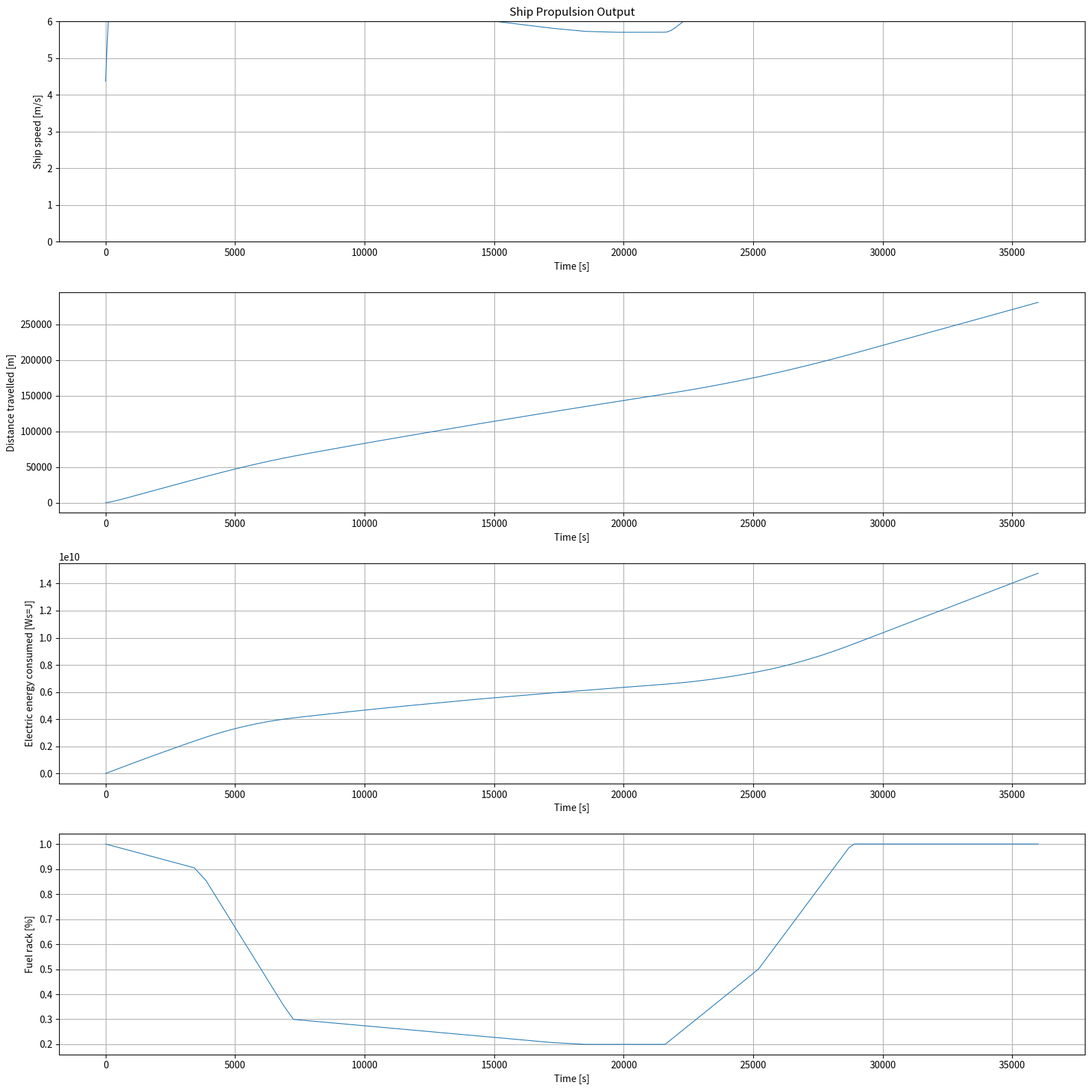
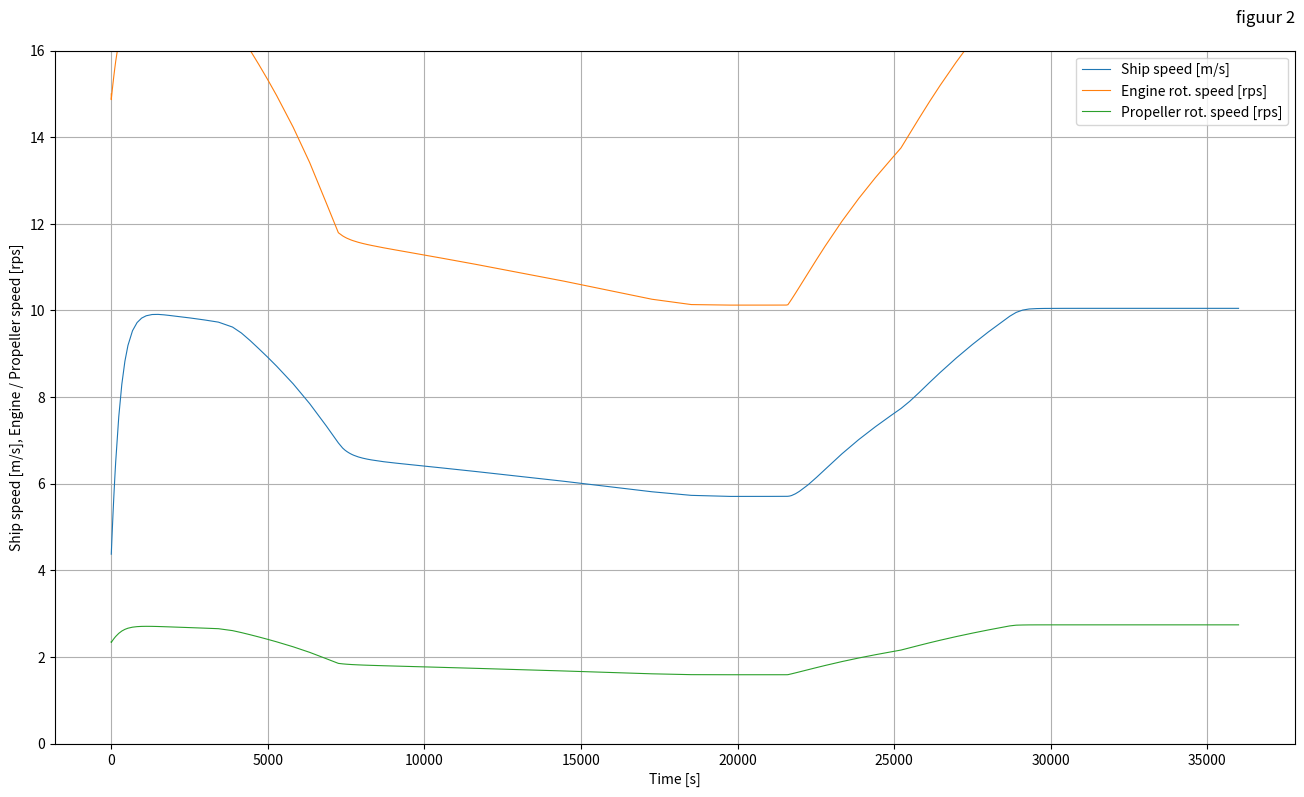
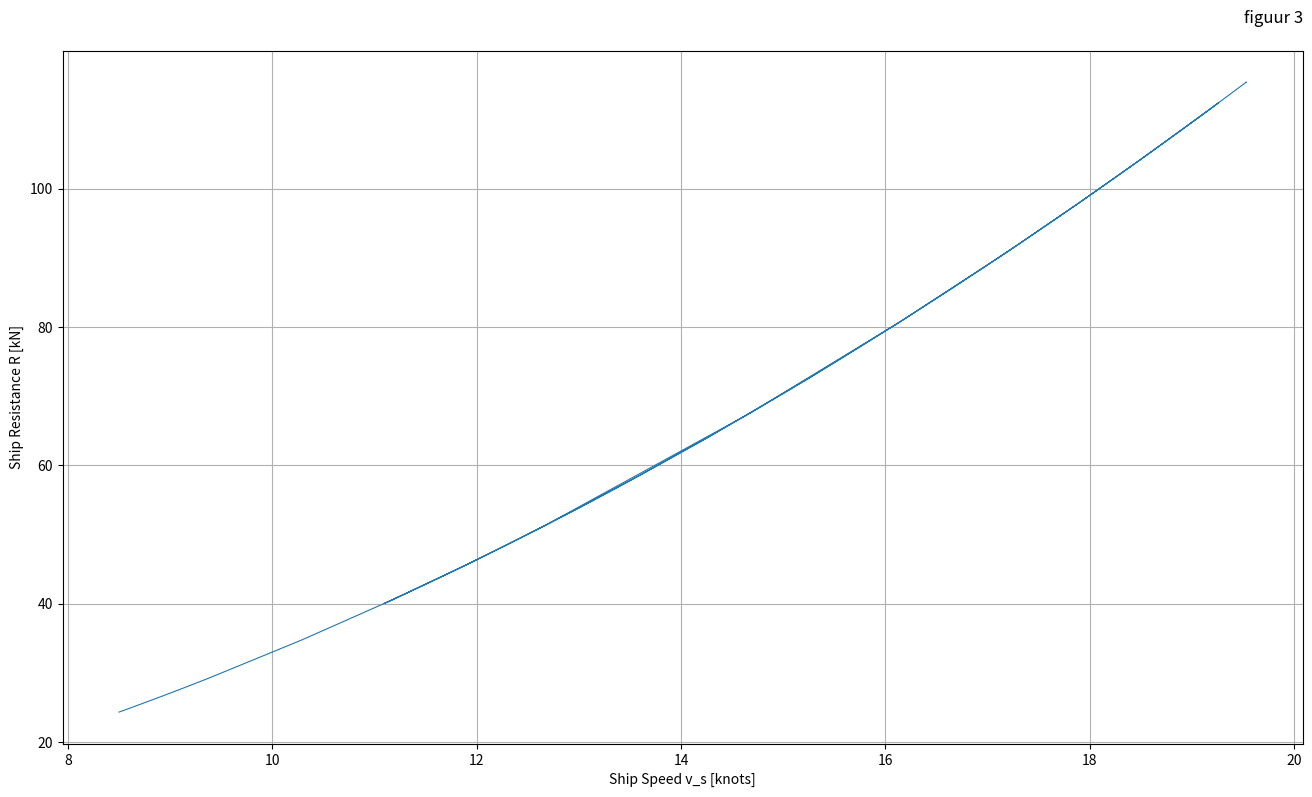
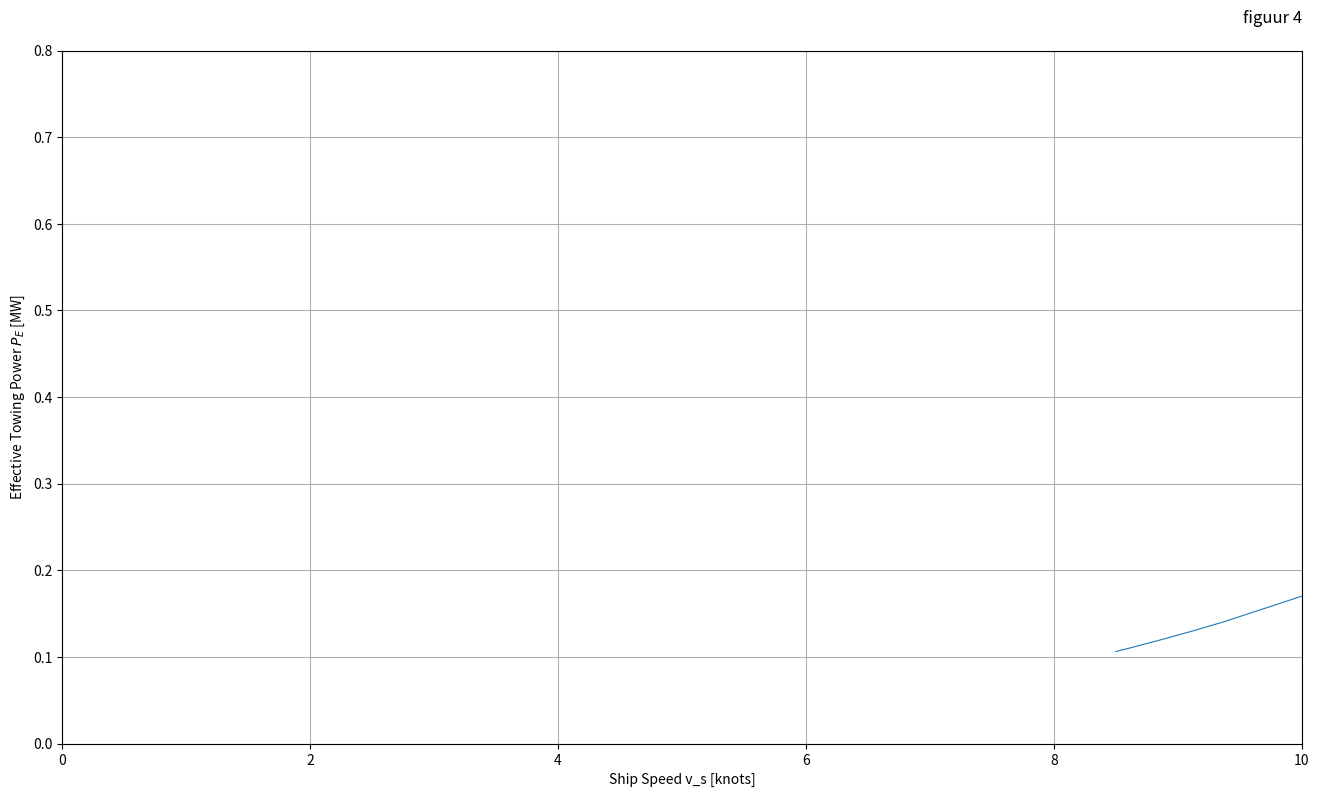
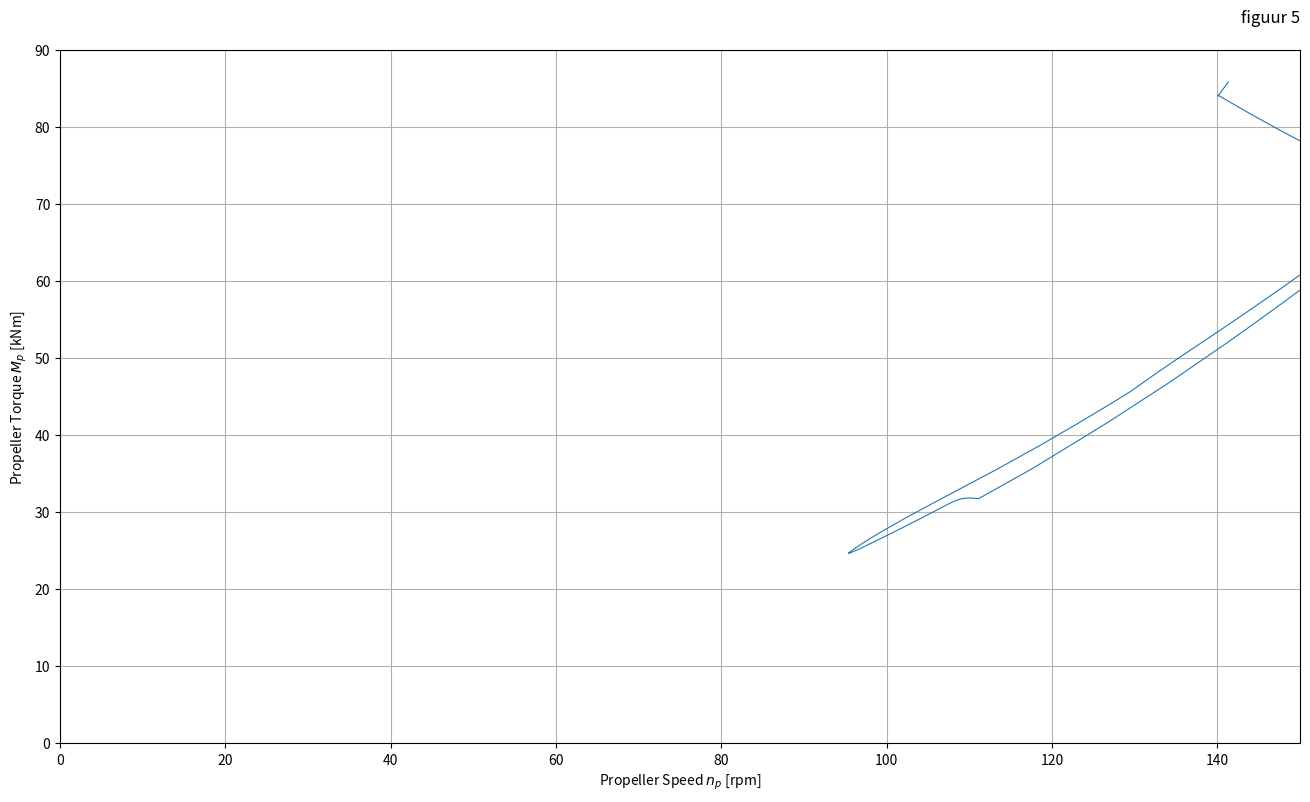
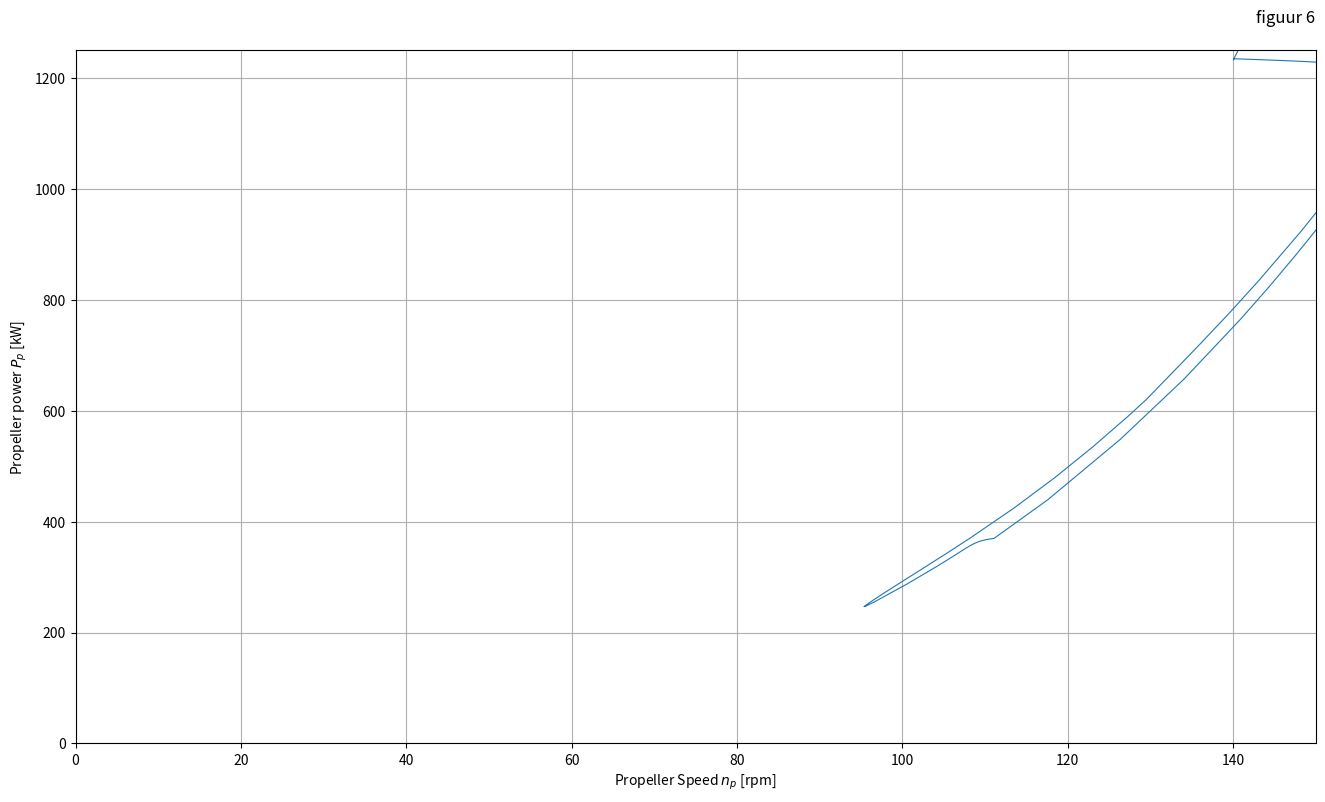
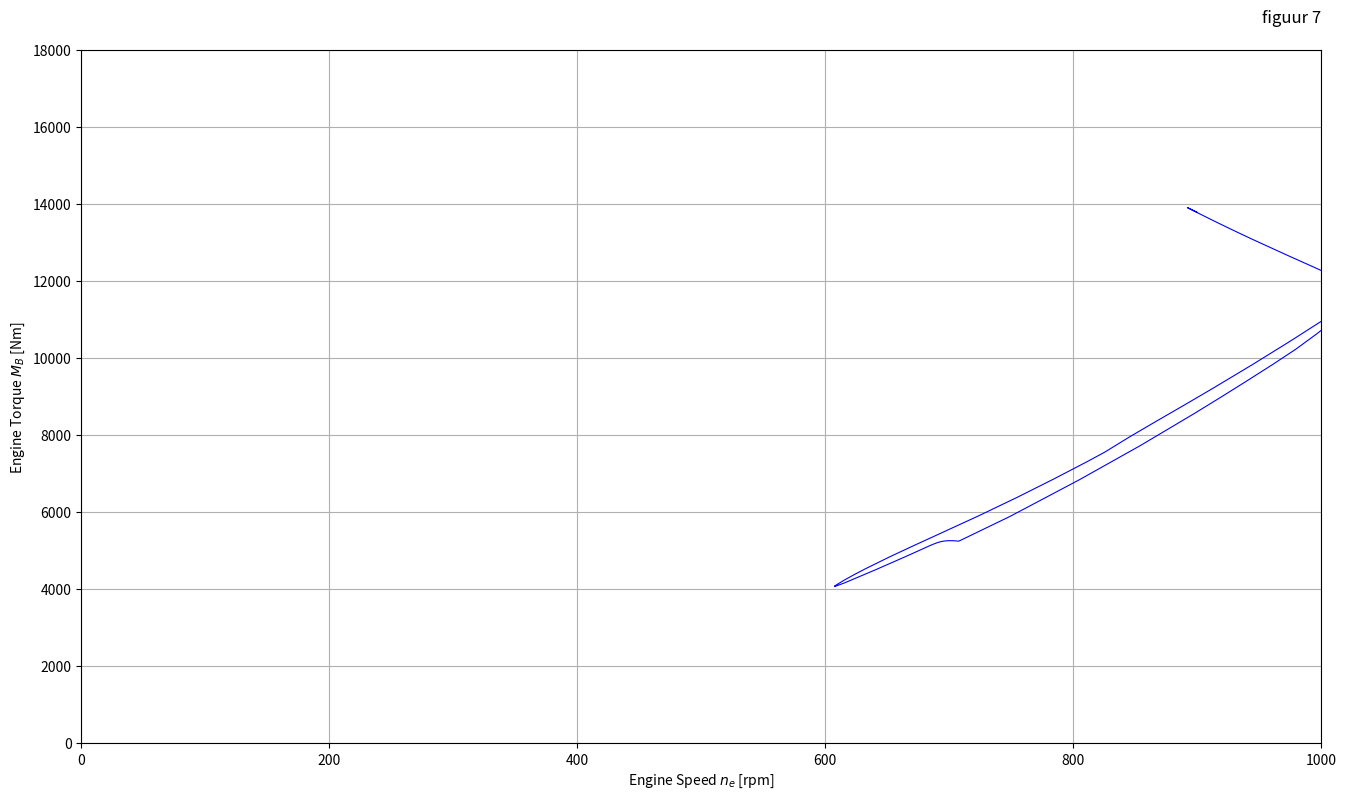
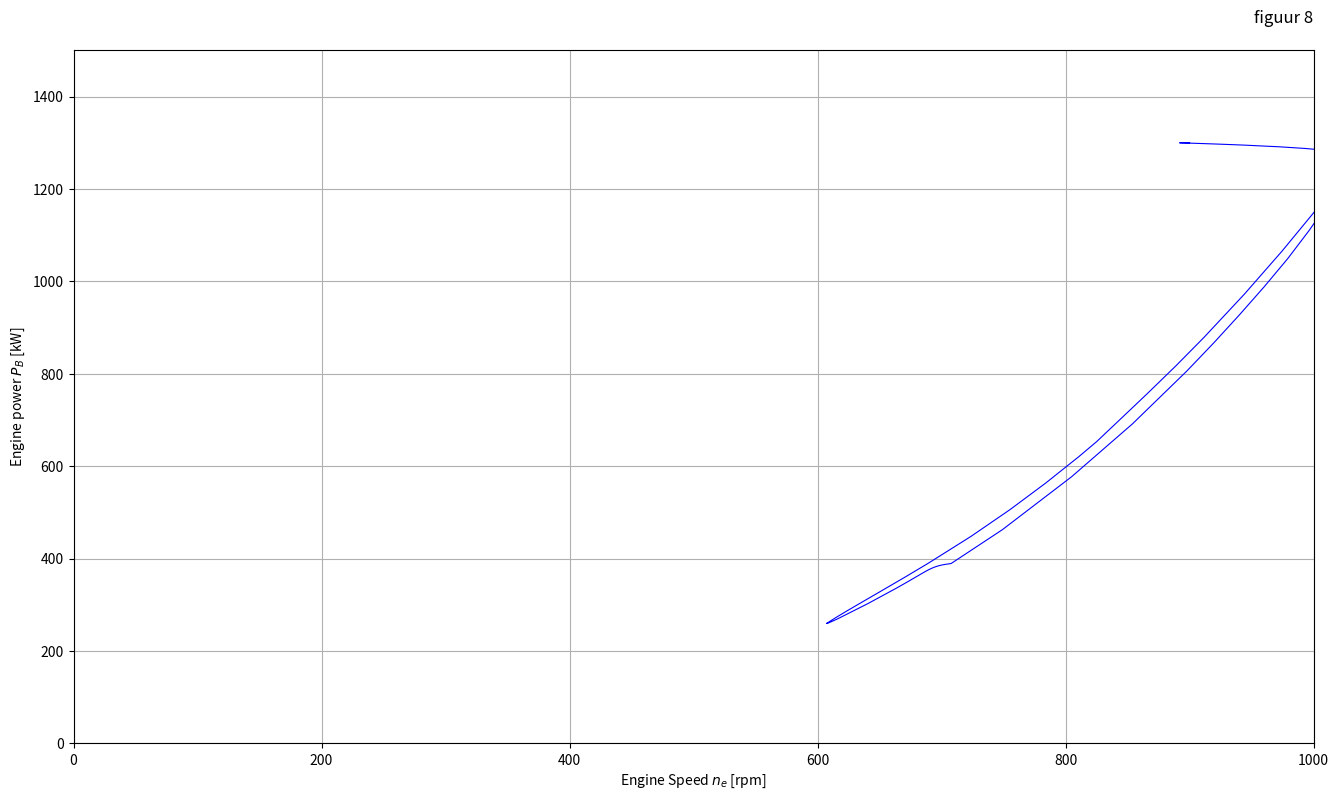
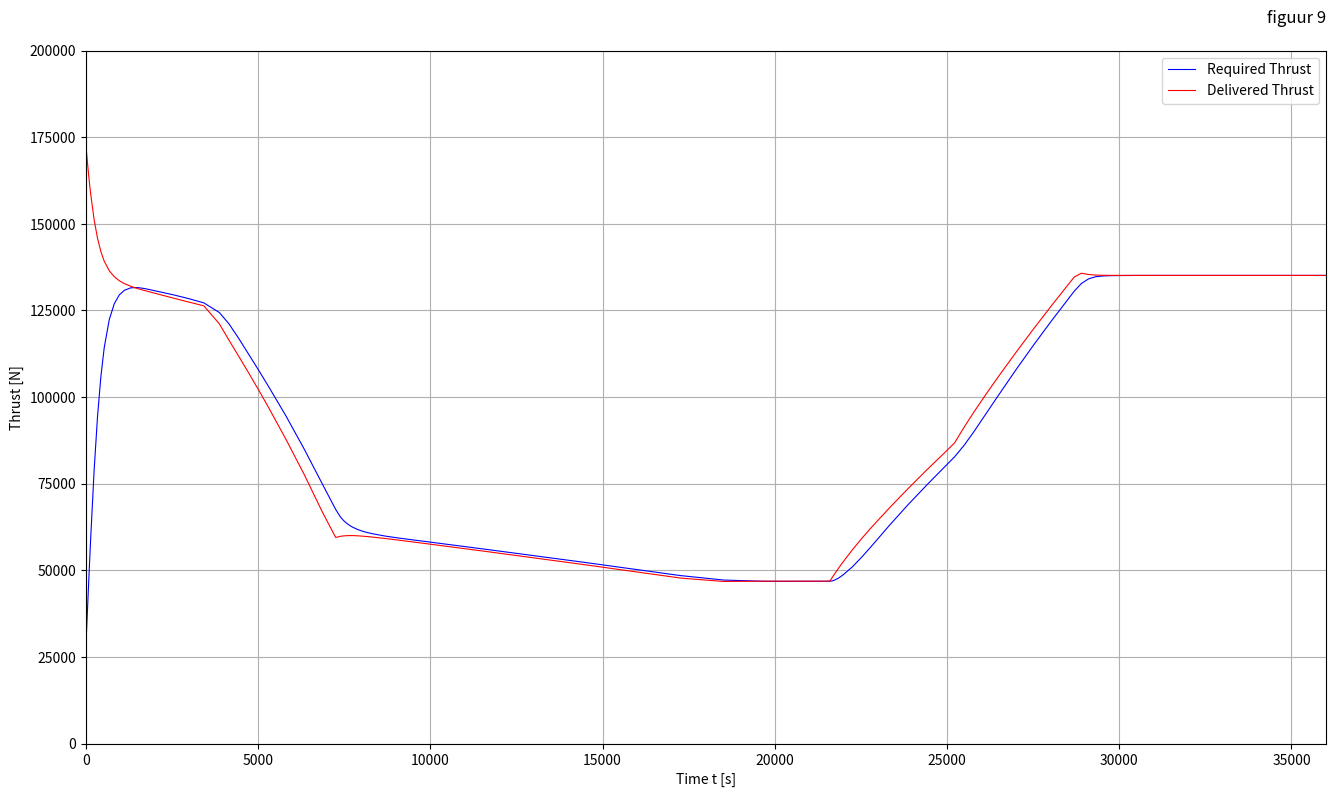
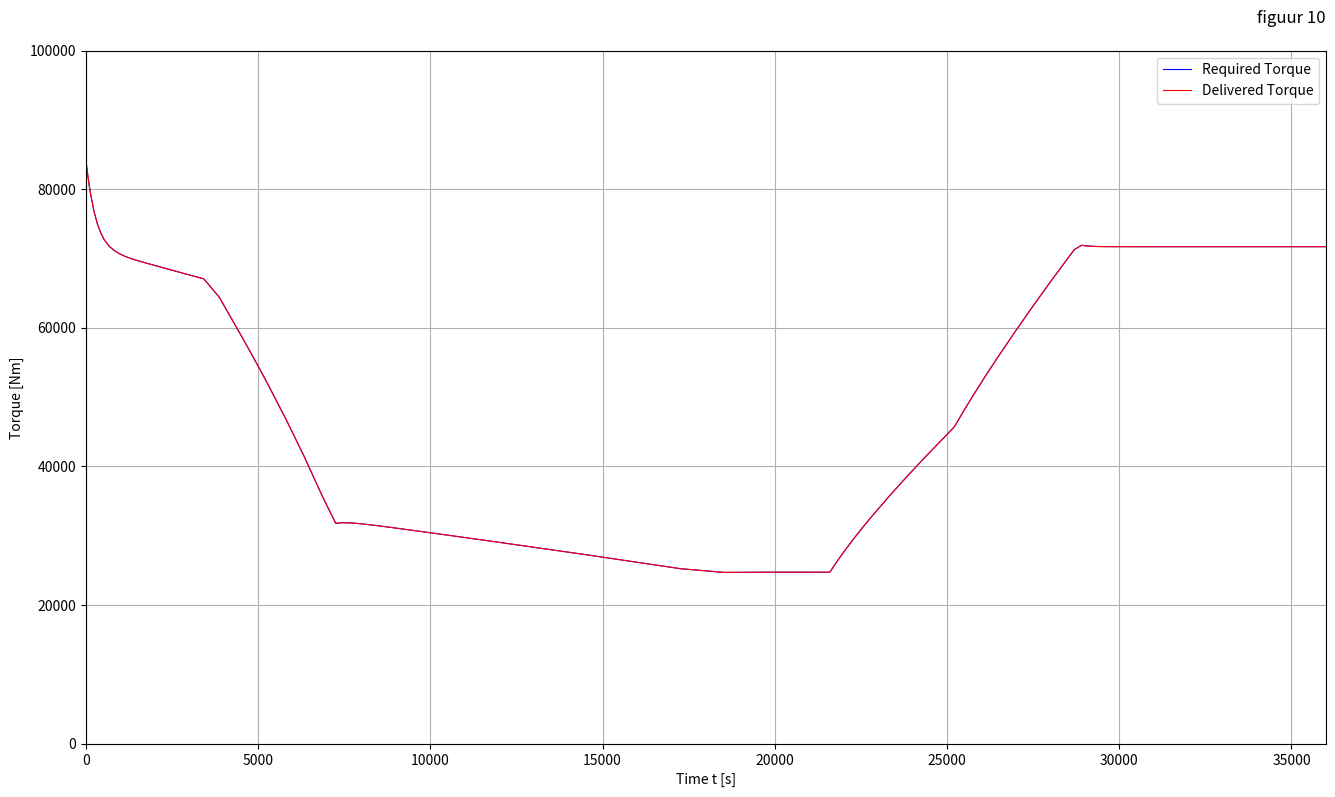
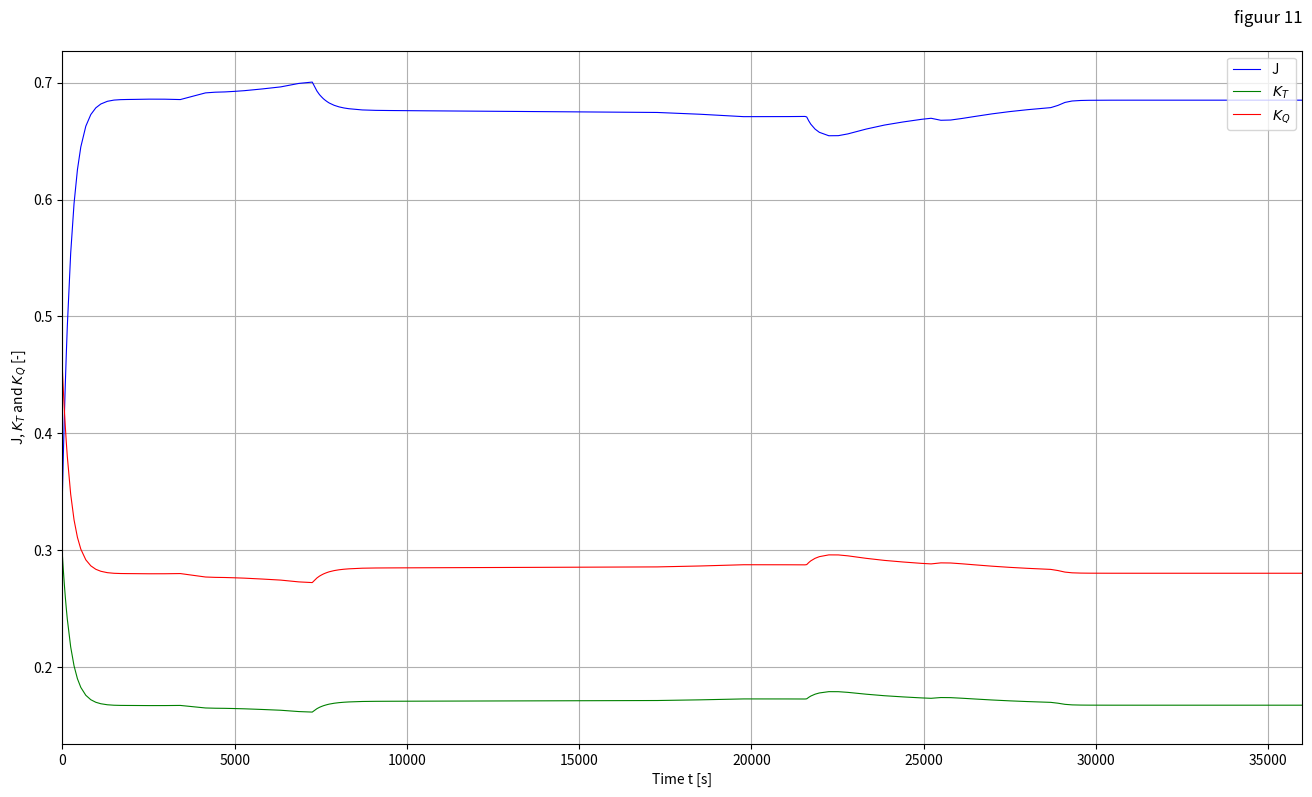
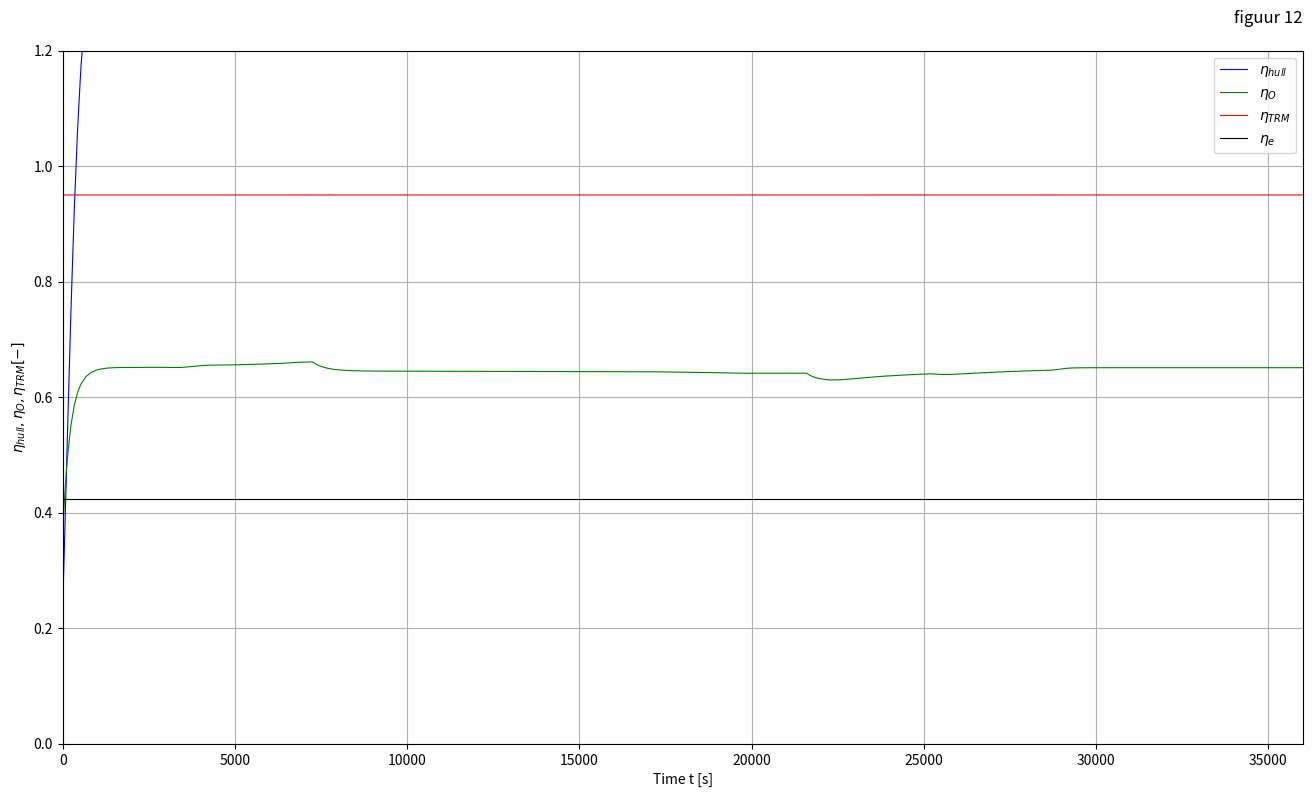
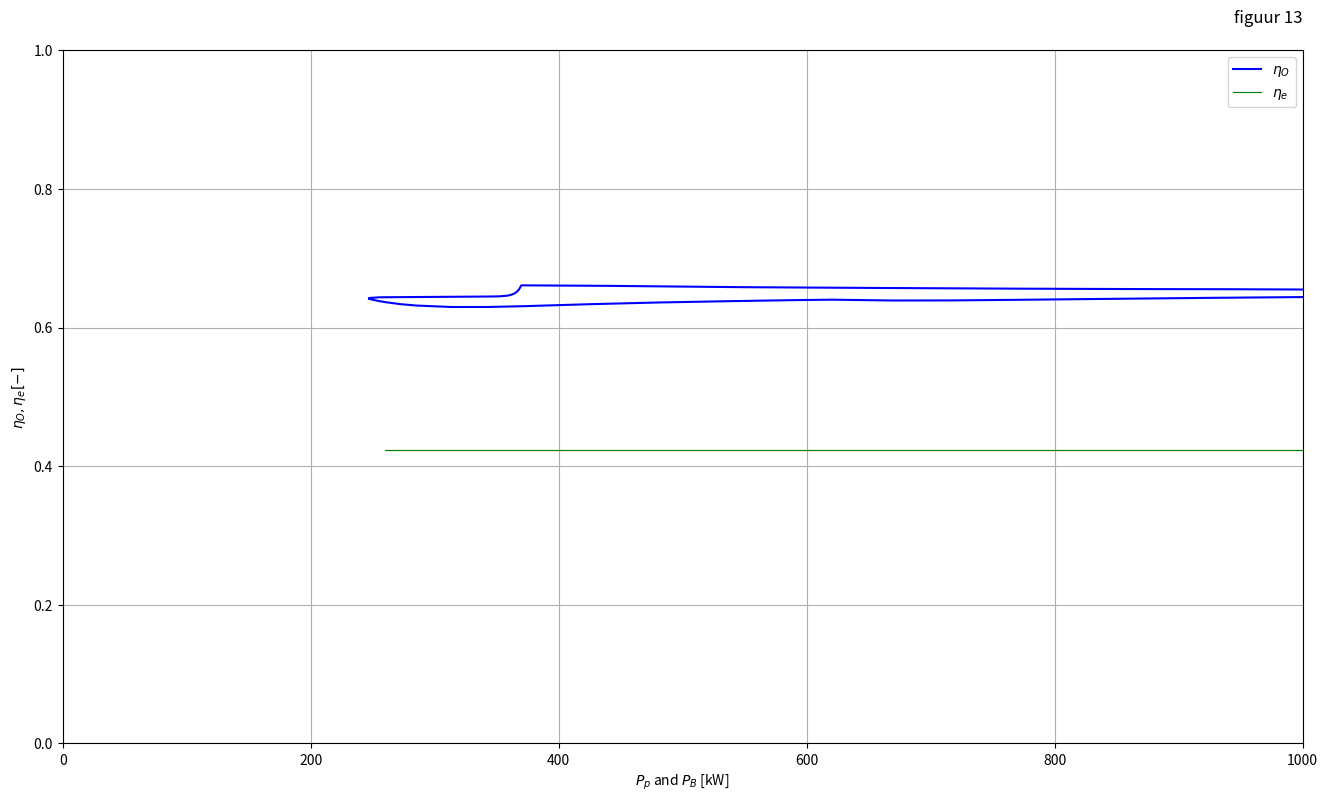

The script that saved these images, in order:
# -*- coding: UTF-8 -*-
"""
Created by Xiaozhe Wang
        based on Matlab/simulink code of dr. P.deVos
TU Delft 3ME / MTT / SDPO / ME
Version 5.3.1
01-April-2025
History:

20220628: EU: modified plots
20240209: EU: modified parameters for Labrax i.s.o. Visserskotter
20240209: EU: modified function names
20240212: EU: created f_EE function for electrical engine
              modified plot limits/titles
20250401: EU: final cleanup for new course WVA1                            
"""

import math
import matplotlib.pyplot as plt
import numpy as np
from scipy.integrate import BDF, LSODA, RK23, RK45, Radau, solve_ivp
from scipy.interpolate import interp1d as ip

#Simulation preference setting

#Initial experiment
Total_time = 36000 #[s] Total simulation time
X_iv_t_control = np.array([0,        0.1*Total_time, 0.2*Total_time, 0.5*Total_time, 0.6*Total_time, 0.7*Total_time, 0.8*Total_time, Total_time]) #[s] setting time point
X_fs    =        np.array([1.0,      0.9,            0.3,            0.2,            0.2,            0.5,            1.0,           1         ]) #[-] fuel rack factor, 1 is maximum
Y_iv_t_control = np.array([0,        0.1*Total_time, 0.2*Total_time, 0.5*Total_time, 0.6*Total_time, 0.7*Total_time, Total_time]) #[s] setting time point
Y_df    =        np.array([1,        1,              1,              1,              1,              1,              1         ]) #[-] disturbance factor


#Time step setting
""" 
'var' is variable-time step
'fix' is fixed-time step
"""
time_set = 'var' #Choose fixed-time step or variable-time step
ODE_solver = 'BDF' #Choose ODE solver "RK45, RK23, Radau, BDF, LSODA" 
"""
RK45, RK23 is explicit ode solver. Radau, BDF is implicit ode solver. 
LSODA is for both.
BDF are best choice for WVA1 start model. Other ODE solvers can solve it,
but they have some little problems.
"""
#Fixed-time step setting
time_step = 1 #[s]
Sim_step = int(Total_time / time_step)
time_out = np.linspace(0, Total_time, Sim_step+1)


#Fuel Properties
LHV = 42700 #[kJ/kg]  Lower Heating Value
print('fuel properties loaded')

#Physical constant
rho_sea = 1025 #[kg/m^3] density of sea water
print('water properties loaded')

#Ship Data
w = 0.402 # [-] wake factor uit HM sheet Jasper
# starting constant c1 = 6.182 [-] resistance coefficient of R = c1 * (v_s ^ 2)
thrust_factor = 0.146 #[-] thrust deduction factor uit HM sheet Jasper
m_ship = 8000000 #[kg] ship mass
print('ship data loaded')

#Propeller Data
D_p = 3.2 #[m] propeller diameter
K_Ta = -0.3806249348453717 #[-] K_T factor a
K_Tb = 0.42801491427784377 #[-] K_T factor b
K_Qa = -0.05161586200877774  #[-] K_Q factor a
K_Qb = 0.06337724303919309 #[-] K_Q factor b
eta_R = 1.01 #[-] relative rotative efficiency
print('propellor data loaded')

#Engine Data
#m_fuelnom = 1.314762 #[g] nominal fuel injection
#i = 6 #[-] number of cylinders
#k_es = 2 #[-] k-factor for engines based on nr.of strokes per cycle

# Electrical motor data
# Electro Adda W40 LX6
e_voltage = 600 # V
e_max_current = 1.220E3 # A
e_num_of_engines = 2
e_max_power = 650E3 #W
e_max_torque = 6900 # Nm
e_max_rpm = 900/60 # rps Hz
e_eta_el = 0.888 # from Zuidgeest 3.2.3

eta_e = 0.424 #[-] nominal engine efficiency  from Zuidgeest 3.2.3
print('engine data loaded')

#Gearbox Data
#i_gb = 4.21 #[-] gearbox ratio
i_gb = 6.369 #[-] gearbox ratio
eta_TRM = 0.95 # [-] transmission efficiency
I_tot = 200 # [kg*m^2] total mass of inertia of propulsion system
print('gearbox data loaded')

#Initial Values
v_s0 = 8.5 * 0.5144444444 #[m/s] initial ship speed from verslag S.F.K.Zuidgeest
n_e0 = 900/60 #[rps] Nominal engine speed in rotations from B.1.3. verslag S.F.K.Zuidgeest 
n_p0 = n_e0 / i_gb #[rps] initial rpm
s0 = 0 #[m] travel distance
FC0 = 0 #[g] fuel consumed
P_B0 = 2* 650 #[kW] Nominal electric engine  power from Zuidgeest
M_B0 = P_B0 * 1000 / (2 * math.pi * n_e0) #([P_b*1000/2/math.pi/n_eng_nom])

#Sub function

#Look-up fuelrack
def calc_X_fs_set(t, X_iv_t, Xfs):
    X_fs_set = np.interp(t, X_iv_t, Xfs)
    return X_fs_set

#Look-up disturbance
def f_Y_df_set(t, Y_iv_t, Y_df):
    Y_df_set = np.interp(t, Y_iv_t_control, Y_df)
    return Y_df_set

#Advance Ratio
def calc_AdvanceRatio(v_s, n_p):
    v_a = v_s * (1 - w)
    J = v_a / (n_p * D_p)
    return [v_a, J]

#Propeller Thrust
def f_PTh(v_s, n_p):
    K_T = K_Ta * calc_AdvanceRatio(v_s, n_p)[1] + K_Tb
    F_prop = K_T * (n_p ** 2) * rho_sea * (D_p ** 4)
    return [K_T, F_prop]

#Ship Resistance
# reynoldsmodel -> Cfmodel -> k -> Ctmodel -> Cwmodel -> Cwschip -> reynoldsschip -> Cfschip -> Ctschip -> Rtschip
def reynoldsgetalBerekening(V, L, vis):
    Re = (V*L)/vis
    return Re

def cfBerekening(Re):
    Cf = 0.075/((np.log10(Re) - 2)**2)
    return Cf

def ctBerekening(R_tot, rho_water, v_model, S_model):
    Ct = R_tot/(0.5*rho_water*(v_model**2)*S_model)
    return Ct

def cwBerekening(Ct, Cf, k):
    Cw = Ct - (Cf * (1 + k))
    return Cw

# reynoldsmodel -> Cfmodel -> k -> Ctmodel -> Cwmodel -> Cwschip -> reynoldsschip -> Cfschip -> Ctschip -> Rtschip
alpha = 50
V_metingen = np.array([0.0016, 0.0973, 0.1968, 0.2957, 0.3948, 0.4941, 0.5934, 0.6925, 0.7916, 0.8904, 0.9896, 1.1880])
R_tot_model = np.array([0.8402, 0.8984, 1.0203, 1.1544, 1.3701, 1.6332, 1.9424, 2.3537, 2.1885, 3.4843, 4.8205, 9.5683])
L_schip = 117.7
L_model = L_schip/alpha
S_schip = 2661.0
S_model = S_schip/(alpha**2)
vis_sleeptank = 1.0621*10**(-6)
vis_schip = 1.28324*10**(-6)
rho_model = 998.6536
rho_schip = 1026.6376

Re_model = reynoldsgetalBerekening(V_metingen, L_model, vis_sleeptank)

Cf_model = cfBerekening(Re_model)
k = 738
Ct_model = ctBerekening(R_tot_model, rho_model, V_metingen, S_model)
Cw_model = cwBerekening(Ct_model, Cf_model, k)
Cw_schip = Cw_model


def cBerekening(cw, cf, k, v_s):
    cw_func = ip(V_metingen, cw, bounds_error=False, fill_value=0)
    c = cw_func(v_s) + cf*(1 + k)
    return c

def calc_ShipResistance(v_s, Y_df_set):
    Re_schip = reynoldsgetalBerekening(v_s, L_schip, vis_schip)
    cf_schip = cfBerekening(Re_schip)
    c1 = cBerekening(Cw_schip, cf_schip, k, v_s)
    R = (Y_df_set * c1 * (v_s ** 2))*1E3
    R_sp = R / (1 - thrust_factor)
    return [R, R_sp]

#Ship Translational Dynamics
def f_STD(v_s, n_p, Y_df_set):
    dv_sdt = (f_PTh(v_s, n_p)[1] - calc_ShipResistance(v_s, Y_df_set)[1]) / m_ship
    dsdt = v_s
    return [dv_sdt, dsdt]

#Propeller Torque
def f_PTo(v_s, n_p):
    K_Q = K_Qa * calc_AdvanceRatio(v_s, n_p)[1] + K_Qb
    Q = K_Q * (n_p ** 2) * rho_sea * (D_p ** 5)
    M_prop = Q / eta_R
    return [K_Q, Q, M_prop]

#Electric Engine
def f_EE(n_p, x_fs_set):
    n_e = n_p * i_gb
    e_current = (x_fs_set * e_max_current)
    W_e = e_voltage * e_current 
    P_B = W_e  * e_num_of_engines * e_eta_el
    M_B = P_B /(2*math.pi * n_e)
    # Erik to do:
    dFCdt = e_current * e_voltage # vermogen dt sommeert tot electrische energie
    Q_f = 0  
    m_fuel_flux = e_current
    return [n_e, m_fuel_flux, dFCdt, Q_f, W_e, P_B, M_B]

#Shaft Rotational Dynamics
def f_SRD(v_s, n_p, X_fs_set):
    M_TRM = f_EE(n_p, X_fs_set)[6] * i_gb * eta_TRM
    dn_pdt = (M_TRM - f_PTo(v_s, n_p)[2]) / (2 * math.pi * I_tot)
    return [M_TRM, dn_pdt]

#Main program function
#y[0]-v_s  y[1]-n_p y[2]-s y[3]-FC
def main_simulation(t,y):
    X_fs_set = calc_X_fs_set(t, X_iv_t_control, X_fs)
    Y_df_set = f_Y_df_set(t, Y_iv_t_control, Y_df)
    dv_sdt = f_STD(y[0], y[1], Y_df_set)[0] #Ship Translational Dynamics
    dsdt = f_STD(y[0], y[1], Y_df_set)[1] #Ship Translational Dynamics
    dFCdt = f_EE(y[1], X_fs_set)[2] #Diesel Engine
    dn_pdt = f_SRD(y[0], y[1], X_fs_set)[1] #Shaft Rotational Dynamics
    return [dv_sdt, dn_pdt, dsdt, dFCdt]

#ODE solver
if time_set == 'fix':
    #Fixed-time step ODE solver
    sol = solve_ivp(main_simulation, [0, Total_time], [v_s0, n_p0, s0, FC0], method=ODE_solver, t_eval=time_out)
elif time_set == 'var':
    #Variable-time step ODE solver
    sol = solve_ivp(main_simulation, [0, Total_time], [v_s0, n_p0, s0, FC0], method=ODE_solver)

#Simulation output
t_out = sol.t
v_s_out, n_p_out, s_out, FC_out = sol.y
X_out = calc_X_fs_set(sol.t, X_iv_t_control, X_fs)
n_e_out = f_EE(n_p_out, X_out)[0]
Y_out = f_Y_df_set(sol.t, Y_iv_t_control, Y_df)
R_out = calc_ShipResistance(v_s_out, Y_out)[0]
J_out = calc_AdvanceRatio(v_s_out, n_p_out)[1]
P_E_out = R_out * v_s_out
M_prop_out = f_PTo(v_s_out, n_p_out)[2]
P_P_out = M_prop_out * 2 * math.pi * n_p_out
M_B_out = f_EE(n_p_out, X_out)[6]
P_B_out = f_EE(n_p_out, X_out)[5]
R_sp_out = calc_ShipResistance(v_s_out, Y_out)[1]
F_prop_out = f_PTh(v_s_out, n_p_out)[1]
M_TRM_out = f_SRD(v_s_out, n_p_out, X_out)[0]
K_T_out = f_PTh(v_s_out, n_p_out)[0]
K_Q_out = f_PTo(v_s_out, n_p_out)[0]
v_a_out = calc_AdvanceRatio(v_s_out, n_p_out)[0]
P_T_out = F_prop_out * v_a_out
Q_out = f_PTo(v_s_out, n_p_out)[1]
P_O_out = 2 * math.pi * Q_out * n_p_out
Q_f_out = f_EE(n_p_out, X_out)[3]
eta_hull_out = P_E_out / P_T_out
eta_O_out = P_T_out / P_O_out
eta_TRM_out = P_P_out / P_B_out
eta_e_out = np.linspace(eta_e, eta_e, len(t_out))

print("Time point length:", len(t_out))

#Plot Figure
width = 0.8 #Plot line width setting

plt.figure(figsize=(16,16))
plt.subplot(4, 1, 1)
plt.ylim(0,6)
plt.plot(t_out, v_s_out, linewidth=width)
plt.title('Ship Propulsion Output')
plt.xlabel('Time [s]')
plt.ylabel('Ship speed [m/s]')
plt.grid(True)
plt.subplot(4, 1, 2)
plt.plot(t_out, s_out, linewidth=width)
plt.xlabel('Time [s]')
plt.ylabel('Distance travelled [m]')
plt.grid(True)
plt.subplot(4, 1, 3)
plt.plot(t_out, FC_out, linewidth=width)
plt.xlabel('Time [s]')
plt.ylabel('Electric energy consumed [Ws=J]')
plt.grid(True)
plt.subplot(4, 1, 4)
plt.plot(t_out, X_out, linewidth=width)
plt.xlabel('Time [s]')
plt.ylabel('Fuel rack [%]')
plt.grid(True)
plt.tight_layout()


plt.figure(2, figsize=(16,9))
plt.ylim(0, 16)
plt.plot(t_out, v_s_out, t_out, n_e_out, t_out, n_p_out, linewidth=width)
plt.legend(('Ship speed [m/s]', 'Engine rot. speed [rps]', 'Propeller rot. speed [rps]'), loc='upper right')
plt.xlabel('Time [s]')
plt.ylabel('Ship speed [m/s], Engine / Propeller speed [rps]')
plt.grid(True)
plt.title('figuur 2', loc='right', pad=20)

plt.figure(3, figsize=(16,9))
plt.plot(v_s_out * 3600 / 1852, R_out / 1000, linewidth=width)
#plt.xlim([0, 10])
#plt.ylim([0, 250])
plt.xlabel('Ship Speed v_s [knots]')
plt.ylabel('Ship Resistance R [kN]')
plt.grid(True)
plt.title('figuur 3', loc='right', pad=20)


plt.figure(4, figsize=(16,9))
plt.plot(v_s_out * 3600 / 1852, P_E_out / 1E6, linewidth=width)
plt.xlim([0, 10])
plt.ylim([0, 0.8])
plt.xlabel('Ship Speed v_s [knots]')
plt.ylabel('Effective Towing Power $P_E$ [MW]')
plt.grid(True)
plt.title('figuur 4', loc='right', pad=20)


plt.figure(5, figsize=(16,9))
plt.plot(n_p_out * 60, M_prop_out / 1000, linewidth=width)
plt.xlim([0, 150])
plt.ylim([0, 90])
plt.xlabel('Propeller Speed $n_p$ [rpm]')
plt.ylabel('Propeller Torque $M_p$ [kNm]')
plt.grid(True)
plt.title('figuur 5', loc='right', pad=20)


plt.figure(6, figsize=(16,9))
plt.plot(n_p_out * 60, P_P_out / 1000, linewidth=width)
plt.xlim([0, 150])
plt.ylim([0, 1250])
plt.xlabel('Propeller Speed $n_p$ [rpm]')
plt.ylabel('Propeller power $P_p$ [kW]')
plt.grid(True)
plt.title('figuur 6', loc='right', pad=20)


plt.figure(7, figsize=(16,9))
plt.plot(n_e_out * 60, M_B_out, 'b',  linewidth=width)
plt.xlim([0, 1000])
plt.ylim([0, 18000])
plt.xlabel('Engine Speed $n_e$ [rpm]')
plt.ylabel('Engine Torque $M_B$ [Nm]')
plt.grid(True)
plt.title('figuur 7', loc='right', pad=20)


plt.figure(8, figsize=(16,9))
plt.plot(n_e_out * 60, P_B_out / 1000, 'b', linewidth=width)
plt.xlim([0, 1000])
plt.ylim([0, 1500])
plt.xlabel('Engine Speed $n_e$ [rpm]')
plt.ylabel('Engine power $P_B$ [kW]')
plt.grid(True)
plt.title('figuur 8', loc='right', pad=20)


plt.figure(9, figsize=(16,9))
plt.plot(t_out, R_sp_out, 'b', t_out, F_prop_out,'r', linewidth=width)
plt.legend(('Required Thrust', 'Delivered Thrust'), loc='upper right')
plt.xlim([0, Total_time])
plt.ylim([0, 2e5])
plt.xlabel('Time t [s]')
plt.ylabel('Thrust [N]')
plt.title('figuur 9', loc='right', pad=20)
plt.grid(True)

plt.figure(10, figsize=(16,9))
plt.plot(t_out, M_prop_out, 'b', t_out, M_TRM_out, 'r', linewidth=width)
plt.legend(('Required Torque', 'Delivered Torque'), loc='upper right')
plt.xlim([0, Total_time])
plt.ylim([0, 100e3])
plt.xlabel('Time t [s]')
plt.ylabel('Torque [Nm]')
plt.grid(True)
plt.title('figuur 10', loc='right', pad=20)


plt.figure(11, figsize=(16,9))
plt.plot(t_out, J_out, 'b', t_out, K_T_out, 'g', t_out, K_Q_out * 10, 'r', linewidth=width)
plt.legend(('J','$K_T$','$K_Q$'), loc='upper right')
plt.xlim([0, Total_time])
plt.xlabel('Time t [s]')
plt.ylabel('J, $K_T$ and $K_Q$ [-]')
plt.grid(True)
plt.title('figuur 11', loc='right', pad=20)


plt.figure(12, figsize=(16,9))
plt.plot(t_out, eta_hull_out, 'b', t_out, eta_O_out, 'g', t_out, eta_TRM_out, 'r', t_out, eta_e_out, 'k', linewidth=width)
plt.xlim([0, Total_time])
plt.ylim([0, 1.2])
legenda = (r'$\eta_{hull}$', r'$\eta_O$', r'$\eta_{TRM}$', r'$\eta_e$')
plt.legend( legenda, loc='upper right')
plt.xlabel('Time t [s]')
plt.ylabel(r'$\eta_{hull}, \eta_O,\eta_{TRM} [-]$')
plt.grid(True)
plt.title('figuur 12', loc='right', pad=20)

plt.figure(13, figsize=(16,9))
plt.plot( P_P_out / 1000, eta_O_out, color='blue', label=r'$\eta_O$')
plt.plot( P_B_out / 1000, eta_e_out, color='green', label=r'$\eta_e$', linewidth=width)
plt.legend( loc='upper right')
plt.xlim([0, 1000])
plt.ylim([0, 1])
plt.xlabel(r'$P_p$ and $P_B$ [kW]')
plt.ylabel(r'$\eta_O, \eta_e [-]$')
plt.grid(True)
plt.title('figuur 13', loc='right', pad=20)

plt.show()
print('End simulation run')
